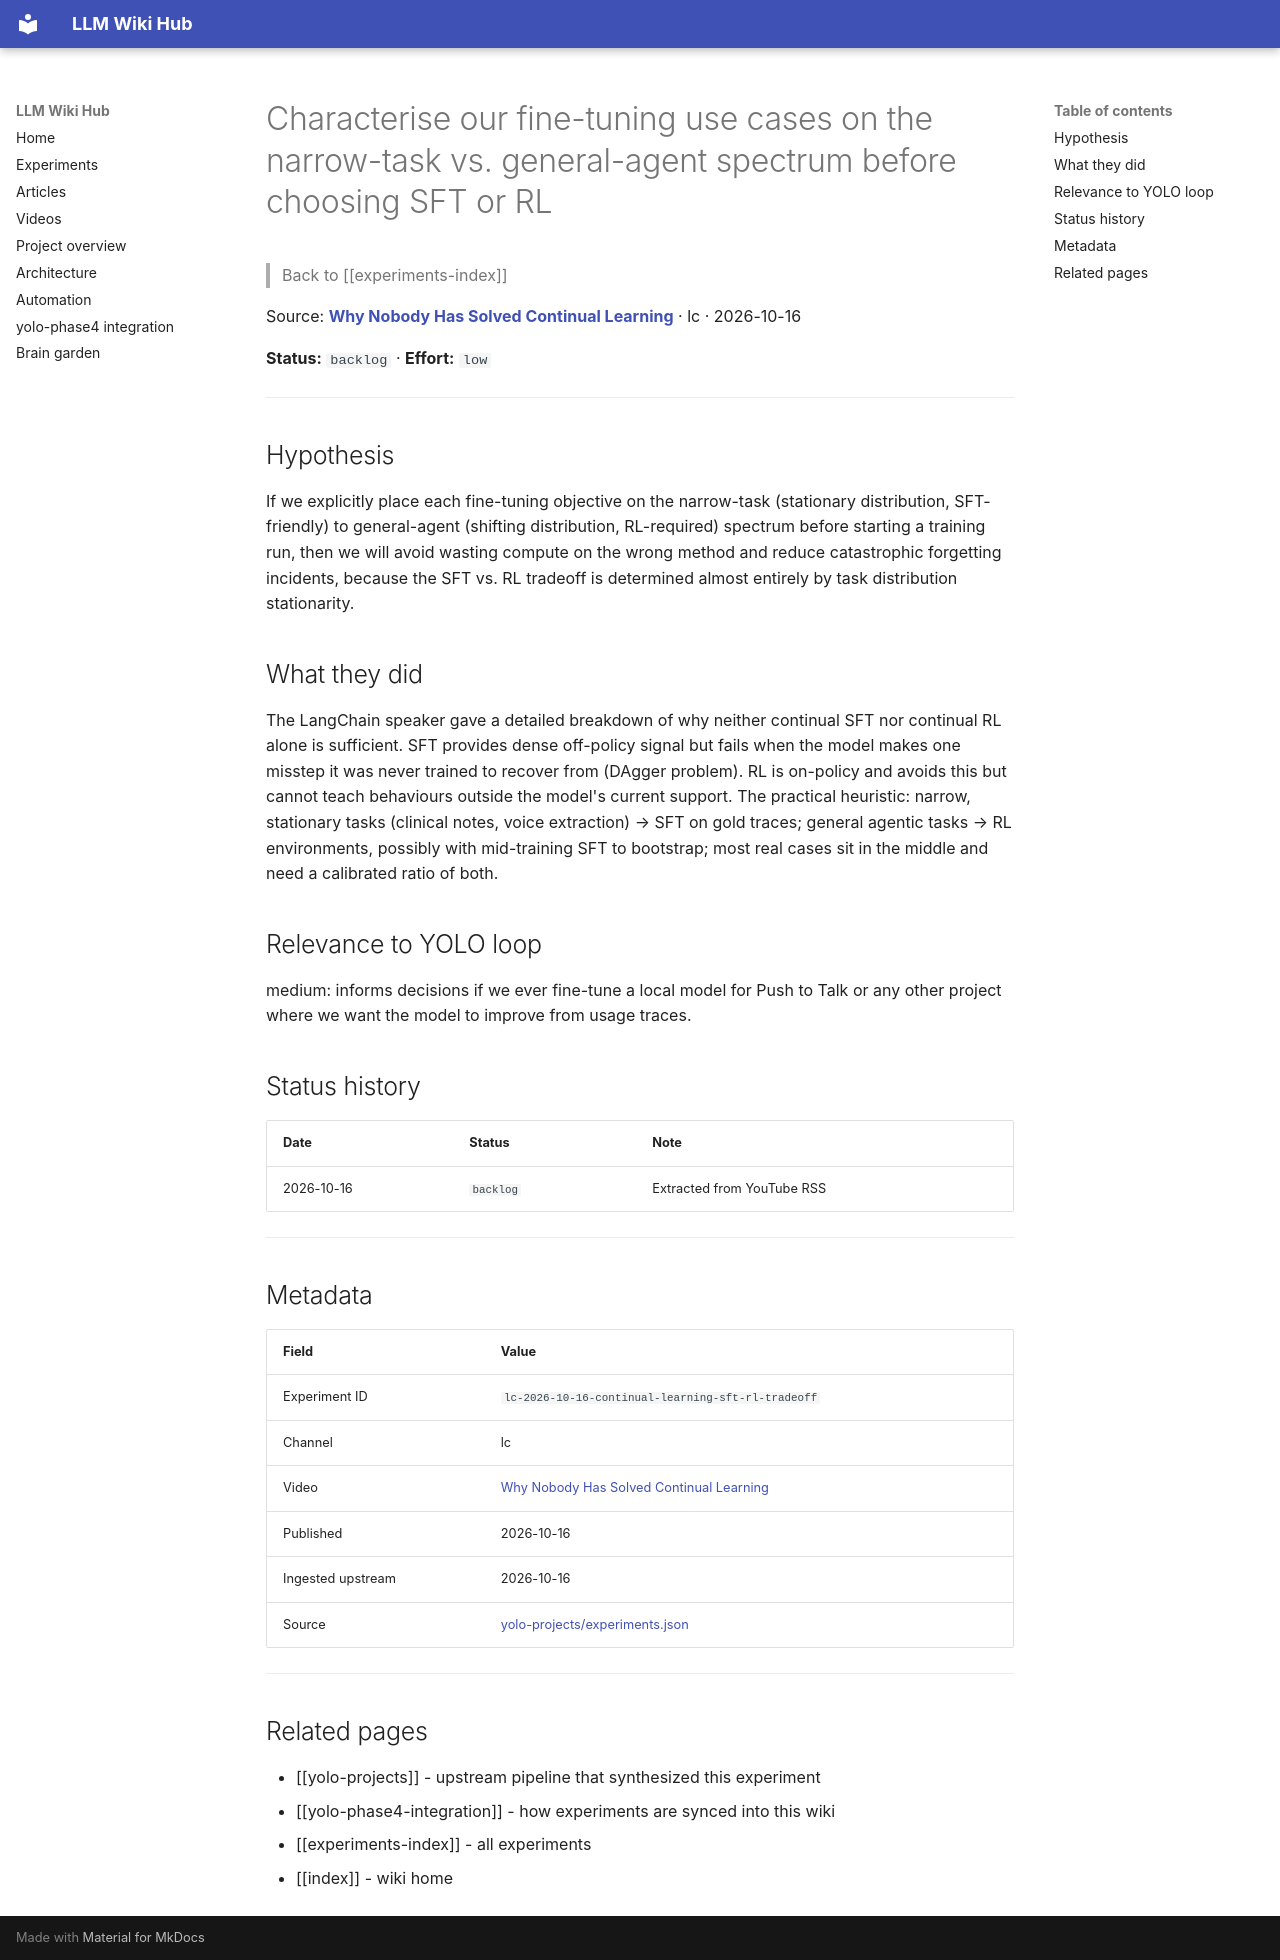

repository: Anguijm/llm-wiki-hub · page: experiments/lc-2026-10-16-continual-learning-sft-rl-tradeoff/index.html · generator: mkdocs

# Characterise our fine-tuning use cases on the narrow-task vs. general-agent spectrum before choosing SFT or RL

> Back to [[experiments-index]]

Source: **[Why Nobody Has Solved Continual Learning](https://www.youtube.com/watch?v=whnDiwcL4HE)** · lc · 2026-10-16

**Status:** `backlog` · **Effort:** `low`

---

## Hypothesis

If we explicitly place each fine-tuning objective on the narrow-task (stationary distribution, SFT-friendly) to general-agent (shifting distribution, RL-required) spectrum before starting a training run, then we will avoid wasting compute on the wrong method and reduce catastrophic forgetting incidents, because the SFT vs. RL tradeoff is determined almost entirely by task distribution stationarity.

## What they did

The LangChain speaker gave a detailed breakdown of why neither continual SFT nor continual RL alone is sufficient. SFT provides dense off-policy signal but fails when the model makes one misstep it was never trained to recover from (DAgger problem). RL is on-policy and avoids this but cannot teach behaviours outside the model's current support. The practical heuristic: narrow, stationary tasks (clinical notes, voice extraction) → SFT on gold traces; general agentic tasks → RL environments, possibly with mid-training SFT to bootstrap; most real cases sit in the middle and need a calibrated ratio of both.

## Relevance to YOLO loop

medium: informs decisions if we ever fine-tune a local model for Push to Talk or any other project where we want the model to improve from usage traces.

## Status history

| Date | Status | Note |
|---|---|---|
| 2026-10-16 | `backlog` | Extracted from YouTube RSS |

---

## Metadata

| Field | Value |
|---|---|
| Experiment ID | `lc-2026-10-16-continual-learning-sft-rl-tradeoff` |
| Channel | lc |
| Video | [Why Nobody Has Solved Continual Learning](https://www.youtube.com/watch?v=whnDiwcL4HE) |
| Published | 2026-10-16 |
| Ingested upstream | 2026-10-16 |
| Source | [yolo-projects/experiments.json](https://github.com/Anguijm/yolo-projects/blob/main/experiments.json) |

---

## Related pages

- [[yolo-projects]] - upstream pipeline that synthesized this experiment
- [[yolo-phase4-integration]] - how experiments are synced into this wiki
- [[experiments-index]] - all experiments
- [[index]] - wiki home
